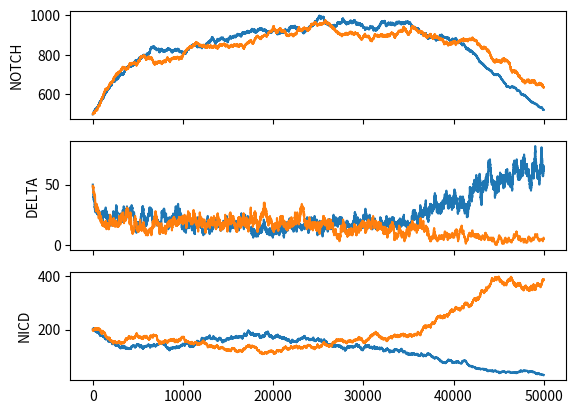

Here is the Python script that generated this plot:
# IMPORT PYTHON MODULES
import matplotlib.pyplot as plt
import numpy as np
import logging

# INITIALIZE PARAMETER VALUES
KT = 0.0001  # Delta-Notch binding rate
GE = 0.002   # Extracellular molecule decay rate (used in dN/dt and dD/dt equations)
GI = 0.01    # NICD decay rate
NM = 5       # Maximum rate of Notch production
DM = 5       # Maximum rate of Delta production
N0 = 100     # Notch hill function (H+) half-max
D0 = 100     # Delta hill function (H-) half-max
N = 2        # Hill function parameter

# INITIALIZE HILL FUNCTIONS
HP = lambda i : (NM * i**N) / ((N0**N) + (i**N))
HM = lambda i : (DM * D0**N) / ((D0**N) + (i**N))

# INITIALIZE NEIGHBOURS (by index in state, include both directions)
NEIGHBOURS = np.array([
    [0, 1],
    [1, 0],
])

# INITIALIZE SYSTEM STATE (each element contains integers [N, D, I] for one cell)
state = np.array([
    [500, 50, 200],
    [500, 50, 200],
])

# INITIALIZE SYSTEM RATES (ri contains rates for reaction i)
#  - Each pair of neighbours creates one reaction
#  - Each cell has five other reactions (decay/production)
rates = np.empty(len(NEIGHBOURS) + (len(state) * 5))

# INITIALIZE SIMULATION TIME
t = 0


# Generates the reaction rates based on the current state
def update_reaction_rates(state):

    # Initialize empty rate arrays for each reaction
    r1 = np.empty(len(NEIGHBOURS))
    r2 = np.empty(len(state))
    r3 = np.empty(len(state))
    r4 = np.empty(len(state))
    r5 = np.empty(len(state))
    r6 = np.empty(len(state))

    # Iterate over all cells to get the reaction/decay rates
    for i, cell in enumerate(state):

        # Set all of the decay rates (reactions 2-4)
        r2[i] = cell[0] * GE  # Rate parameter of Notch decay
        r3[i] = cell[1] * GE  # Rate parameter of Delta decay
        r4[i] = cell[2] * GI  # Rate parameter of NICD decay

        # Set all of the production rates (reactions 5-6)
        r5[i] = HP(cell[2])   # Rate parameter of Notch production
        r6[i] = HM(cell[2])   # Rate parameter of Delta production

    # Sum over the neighbour pairs to get the binding rates (reaction 1) 
    for i, (cellA, cellB) in enumerate(NEIGHBOURS):
        r1[i] = KT * state[cellA][0] * state[cellB][1]

    # Return the combined array of rates
    return np.concatenate((r1 ,r2, r3, r4, r5, r6))


# Takes the reaction rates and generates the next reaction time
def generate_reaction_time(rates):
    return np.random.exponential(scale = np.sum(rates))


# Generate an event, returning a (reaction, index) tuple
def generate_event(rates):

    # Sample a random value in [0, 1] and find its index in the partition
    partition = np.cumsum(rates) / np.sum(rates)
    event = np.searchsorted(partition, np.random.rand())

    # Check if the event is a binding event
    if event < len(NEIGHBOURS):
        return (np.int64(1), event)

    # Otherwise do some modulo fuckery to get the reaction
    reaction = 2 + ((event - len(NEIGHBOURS)) // len(state))
    index = (event - len(NEIGHBOURS)) % len(state)
    return (reaction, index)


# Update the state given an event
def update_state(event):
    reaction, index = event

    # Binding reaction event
    if reaction == 1:
        cellA, cellB = NEIGHBOURS[index]
        state[cellA][0] -= 1 # Remove Notch from cell A
        state[cellB][1] -= 1 # Remove Delta from cell B
        state[cellA][2] += 1 # Add a NICD to cell A

    # Notch decay event
    if reaction == 2: 
        state[index][0] -= 1

    # Delta decay event
    if reaction == 3: 
        state[index][1] -= 1

    # NICD decay devent
    if reaction == 4:
        state[index][2] -= 1

    # Notch production event
    if reaction == 5: 
        state[index][0] += 1

    # Delta production event
    if reaction == 6:
        state[index][1] += 1

    return state
    

# Main simulation loop
def main():

    global state
    global rates
    global t

    # Initialize an empty results array
    steps = 50000
    vT = np.arange(steps)
    results = np.empty((steps, 2, 3))
    for i in vT:

        # Update reaction rates
        rates = update_reaction_rates(state)

        # Generate a new reaction time and increment t
        t += generate_reaction_time(rates)

        # Generate an event for this time step
        event = generate_event(rates)

        # Update the state based on the event
        state = update_state(event)

        # Add the state to the results array
        results[i] = state

    # Plot the results
    fig, axs = plt.subplots(3, 1, sharex = True)
    axs[0].set_ylabel("NOTCH")
    axs[0].plot(vT, results[:, 0, 0])
    axs[0].plot(vT, results[:, 1, 0])
    axs[1].set_ylabel("DELTA")
    axs[1].plot(vT, results[:, 0, 1])
    axs[1].plot(vT, results[:, 1, 1])
    axs[2].set_ylabel("NICD")
    axs[2].plot(vT, results[:, 0, 2])
    axs[2].plot(vT, results[:, 1, 2])
    # plt.show()
    fig.savefig('fig.pdf')

main()
